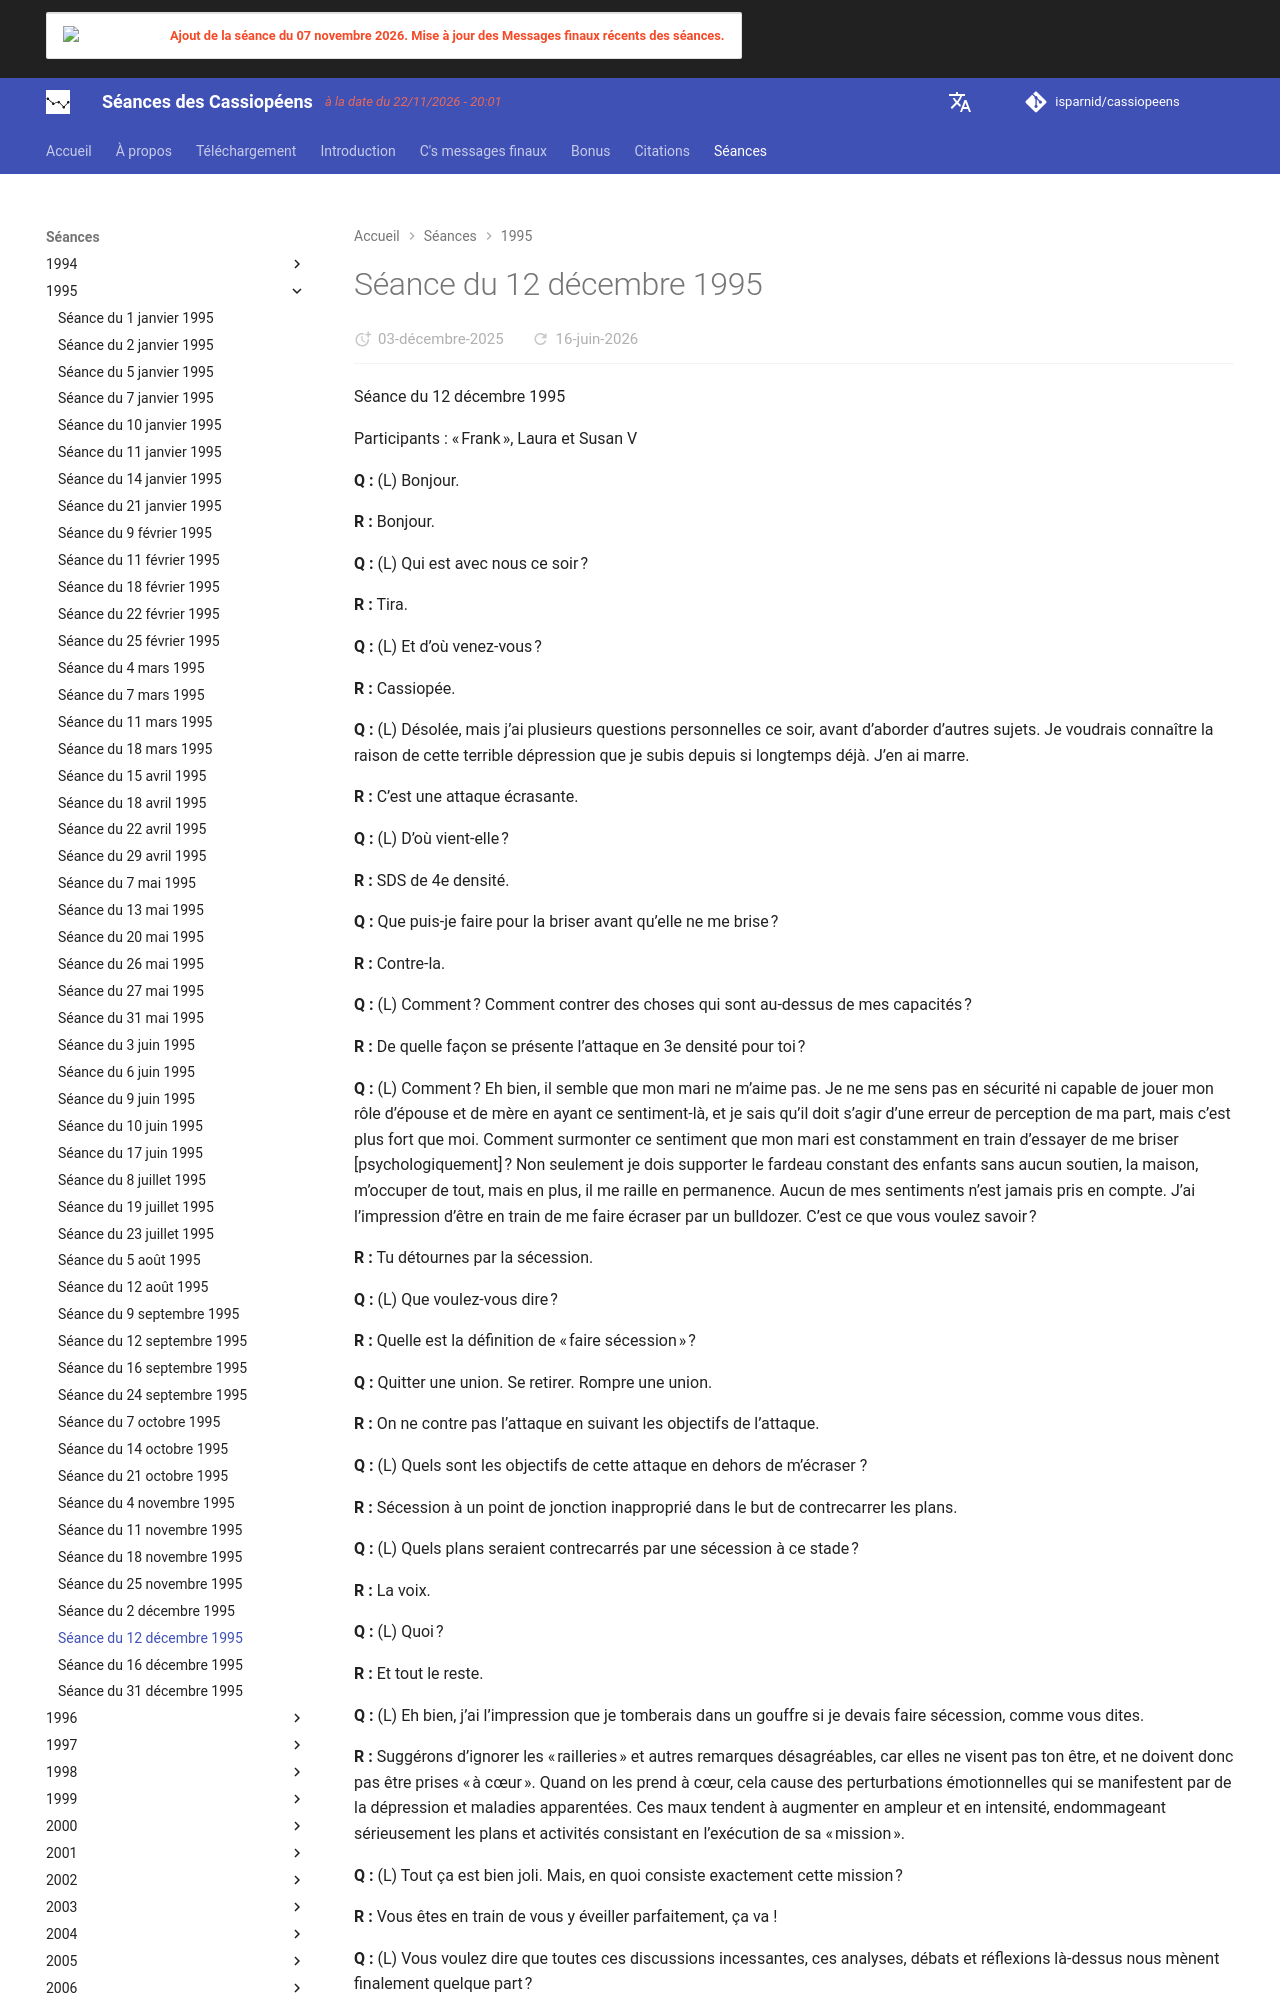

repository: isparnid/cassiopeens · page: séances/1995/1995-12-12/index.html · generator: mkdocs

---
title: "Séance du 12 décembre 1995"
date:
  created: 2026-01-24
  updated: 2026-01-24
---

# Séance du 12 décembre 1995

Séance du 12 décembre 1995

Participants : « Frank », Laura et Susan V

**Q :** (L) Bonjour.

**R :** Bonjour.

**Q :** (L) Qui est avec nous ce soir ?

**R :** Tira.

**Q :** (L) Et d’où venez-vous ?

**R :** Cassiopée.

**Q :** (L) Désolée, mais j’ai plusieurs questions personnelles ce soir, avant d’aborder d’autres sujets. Je voudrais connaître la raison de cette terrible dépression que je subis depuis si longtemps déjà. J’en ai marre.

**R :** C’est une attaque écrasante.

**Q :** (L) D’où vient-elle ?

**R :** SDS de 4e densité.

**Q :** Que puis-je faire pour la briser avant qu’elle ne me brise ?

**R :** Contre-la.

**Q :** (L) Comment ? Comment contrer des choses qui sont au-dessus de mes capacités ?

**R :** De quelle façon se présente l’attaque en 3e densité pour toi ?

**Q :** (L) Comment ? Eh bien, il semble que mon mari ne m’aime pas. Je ne me sens pas en sécurité ni capable de jouer mon rôle d’épouse et de mère en ayant ce sentiment-là, et je sais qu’il doit s’agir d’une erreur de perception de ma part, mais c’est plus fort que moi. Comment surmonter ce sentiment que mon mari est constamment en train d’essayer de me briser [psychologiquement] ? Non seulement je dois supporter le fardeau constant des enfants sans aucun soutien, la maison, m’occuper de tout, mais en plus, il me raille en permanence. Aucun de mes sentiments n’est jamais pris en compte. J’ai l’impression d’être en train de me faire écraser par un bulldozer. C’est ce que vous voulez savoir ?

**R :** Tu détournes par la sécession.

**Q :** (L) Que voulez-vous dire ?

**R :** Quelle est la définition de « faire sécession » ?

**Q :** Quitter une union. Se retirer. Rompre une union.

**R :** On ne contre pas l’attaque en suivant les objectifs de l’attaque.

**Q :** (L) Quels sont les objectifs de cette attaque en dehors de m’écraser ?

**R :** Sécession à un point de jonction inapproprié dans le but de contrecarrer les plans.

**Q :** (L) Quels plans seraient contrecarrés par une sécession à ce stade ?

**R :** La voix.

**Q :** (L) Quoi ?

**R :** Et tout le reste.

**Q :** (L) Eh bien, j’ai l’impression que je tomberais dans un gouffre si je devais faire sécession, comme vous dites.

**R :** Suggérons d’ignorer les « railleries » et autres remarques désagréables, car elles ne visent pas ton être, et ne doivent donc pas être prises « à cœur ». Quand on les prend à cœur, cela cause des perturbations émotionnelles qui se manifestent par de la dépression et maladies apparentées. Ces maux tendent à augmenter en ampleur et en intensité, endommageant sérieusement les plans et activités consistant en l’exécution de sa « mission ».

**Q :** (L) Tout ça est bien joli. Mais, en quoi consiste exactement cette mission ?

**R :** Vous êtes en train de vous y éveiller parfaitement, ça va !

**Q :** (L) Vous voulez dire que toutes ces discussions incessantes, ces analyses, débats et réflexions là-dessus nous mènent finalement quelque part ?

**R :** Absolument !!!!

**Q :** (L) Bon, poursuivons les questions. Est-ce que le magazine — ou un autre moyen de diffuser les informations — fait partie de cette « mission » ?

**R :** Lorsqu’on apprend, on a des ressources où puiser.

**Q :** (L) Quel rapport avec notre question ?

**R :** Vous mâcher le travail ? Tu rêves, Herbert !

**Q :** (L) Frank et moi avons cherché un nom pour le magazine la nuit dernière, et nous avons trouvé — on se demande comment — Aurora, pour symboliser l’aurore, l’éveil, ce genre de choses. Je me demande comment ça nous est venu.

**R :** Reporte-toi aux deux réponses précédentes.

**Q :** (L) D’autres commentaires ?
